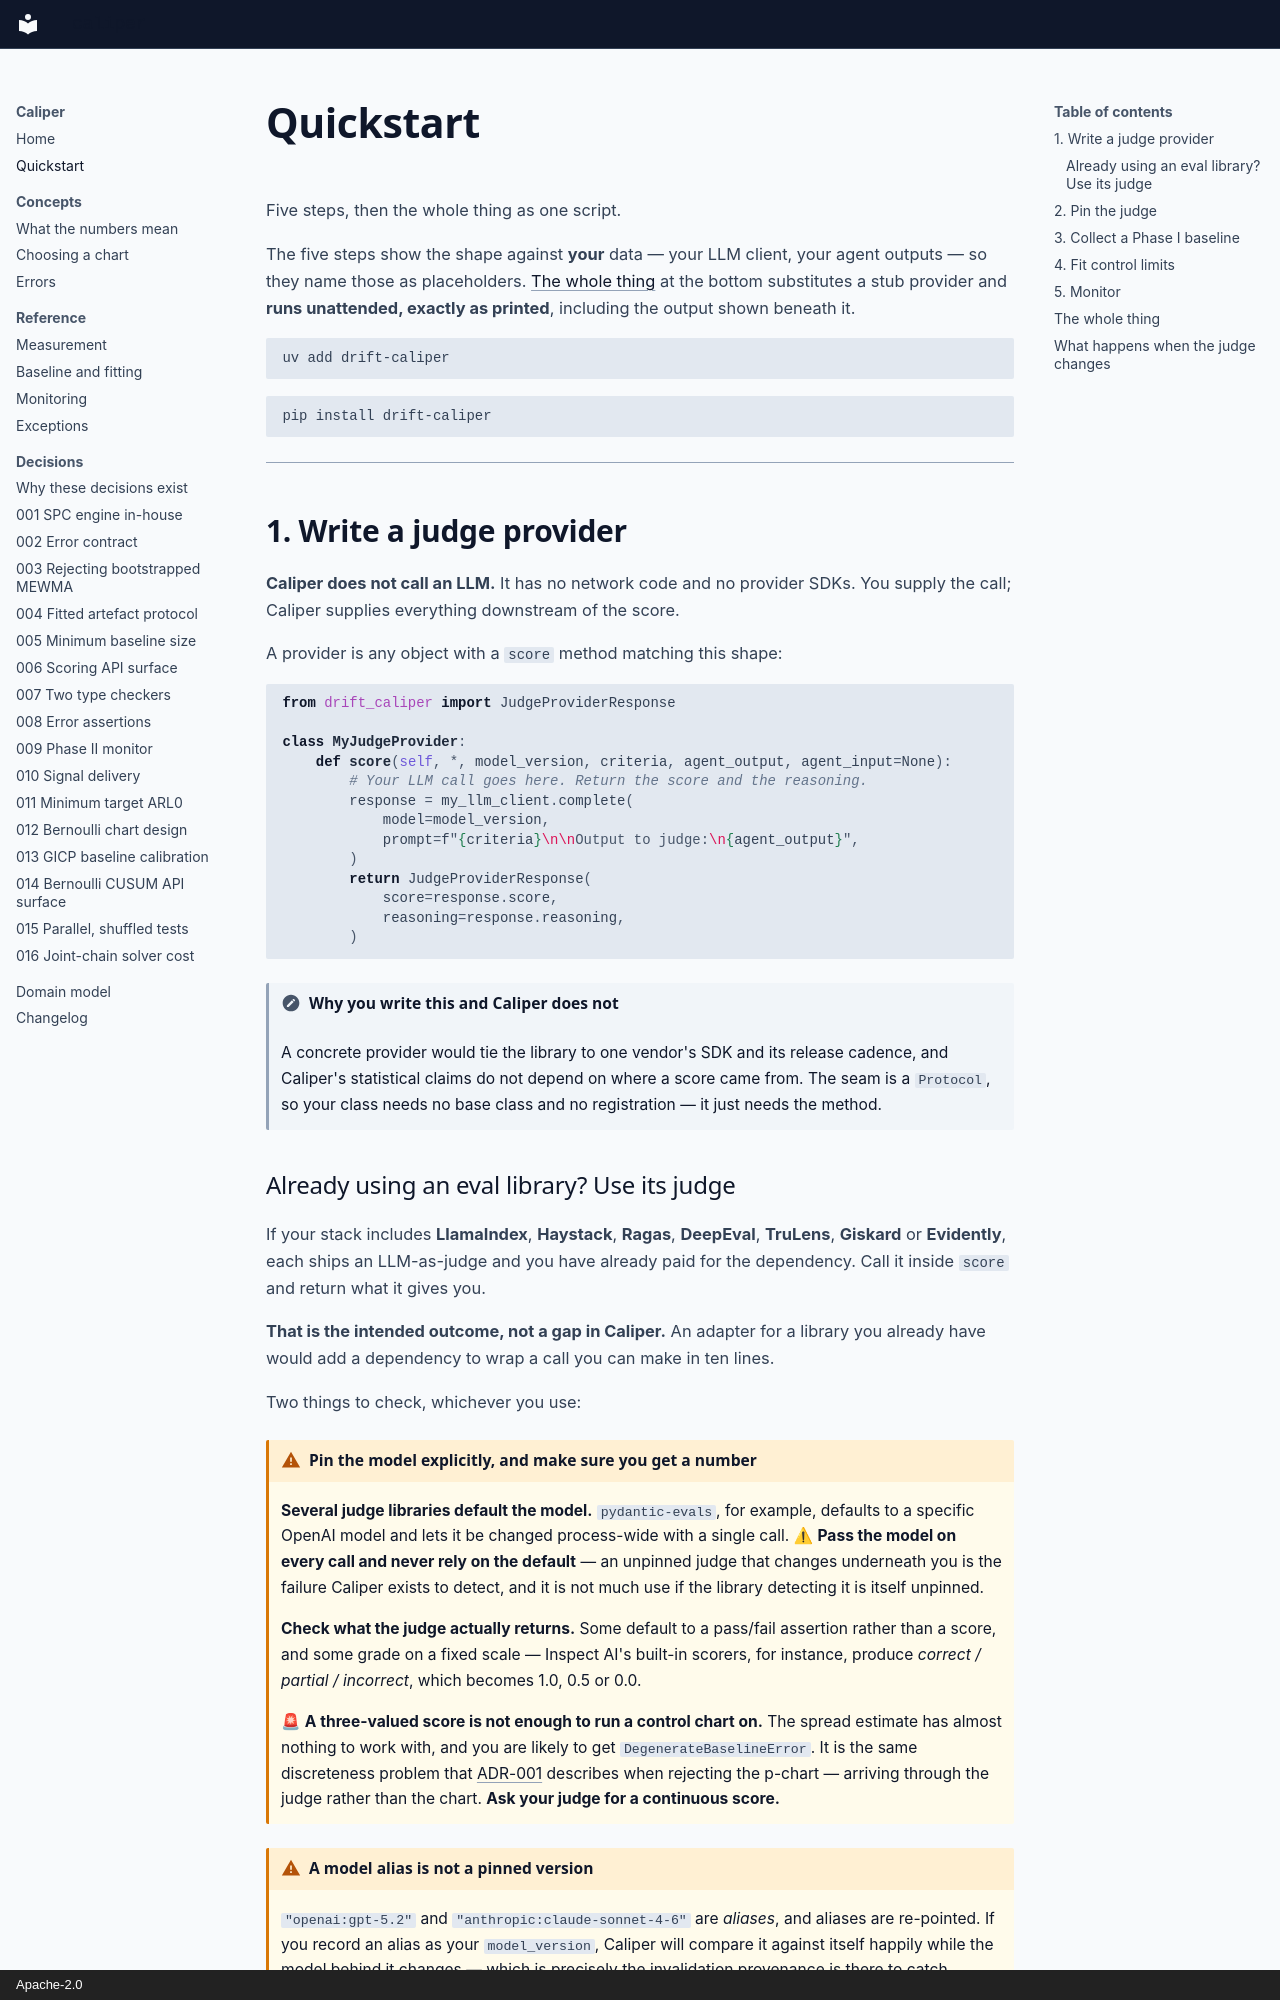

repository: binary-glide/drift-caliper · page: quickstart/index.html · generator: mkdocs · copyright: Apache-2.0

# Quickstart

Five steps, then the whole thing as one script.

The five steps show the shape against **your** data — your LLM client, your
agent outputs — so they name those as placeholders. [The whole
thing](#the-whole-thing) at the bottom substitutes a stub provider and **runs
unattended, exactly as printed**, including the output shown beneath it.

```bash
uv add drift-caliper
```

<!-- uv leads because it is what this project builds with and what most new
     Python projects reach for. pip stays because this page's sibling, the
     README, is also the PyPI long description -- read by people on poetry,
     pdm, conda and plain pip, none of whom should have to translate. -->

```bash
pip install drift-caliper
```

---

## 1. Write a judge provider

**Caliper does not call an LLM.** It has no network code and no provider SDKs.
You supply the call; Caliper supplies everything downstream of the score.

A provider is any object with a `score` method matching this shape:

```python
from drift_caliper import JudgeProviderResponse

class MyJudgeProvider:
    def score(self, *, model_version, criteria, agent_output, agent_input=None):
        # Your LLM call goes here. Return the score and the reasoning.
        response = my_llm_client.complete(
            model=model_version,
            prompt=f"{criteria}\n\nOutput to judge:\n{agent_output}",
        )
        return JudgeProviderResponse(
            score=response.score,
            reasoning=response.reasoning,
        )
```

!!! note "Why you write this and Caliper does not"

    A concrete provider would tie the library to one vendor's SDK and its
    release cadence, and Caliper's statistical claims do not depend on where a
    score came from. The seam is a `Protocol`, so your class needs no base
    class and no registration — it just needs the method.
